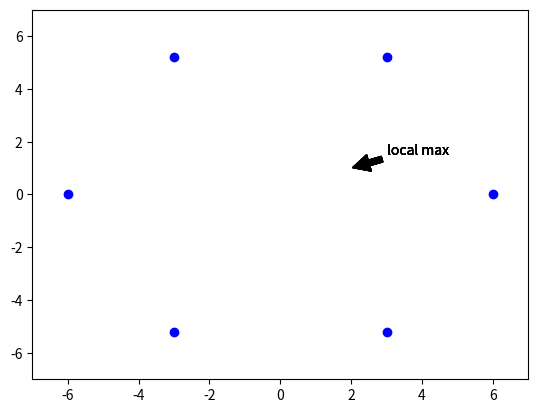

Write the Python code that produced this figure.
#!/bin/env python3
import sys
import math
sys.path.append('..')
from matplotlib import pyplot as plt

r=6

matrox = [[0,1,1,1],[1,0,0,0],[1,0,0,1],[1,0,1,0]]

def gen_coords(amount):
    step = 2*math.pi/amount
    coords = [(r*math.cos(math.pi/2 - step*(0.5 + a)), r*math.sin(math.pi/2 - step*(0.5 + a))) for a in range(amount)]
    return coords

def draw(adj_mat):
    verts = gen_coords(6)
    for vert in verts:
        plt.plot(vert[0], vert[1], 'bo')
        plt.annotate('local max', xy=(2, 1), xytext=(3, 1.5), arrowprops=dict(facecolor='black', shrink=0.05))
    plt.axis([-r-1, r+1, -r-1, r+1])
    plt.Circle((0,0), r)
    plt.show()

draw(matrox)